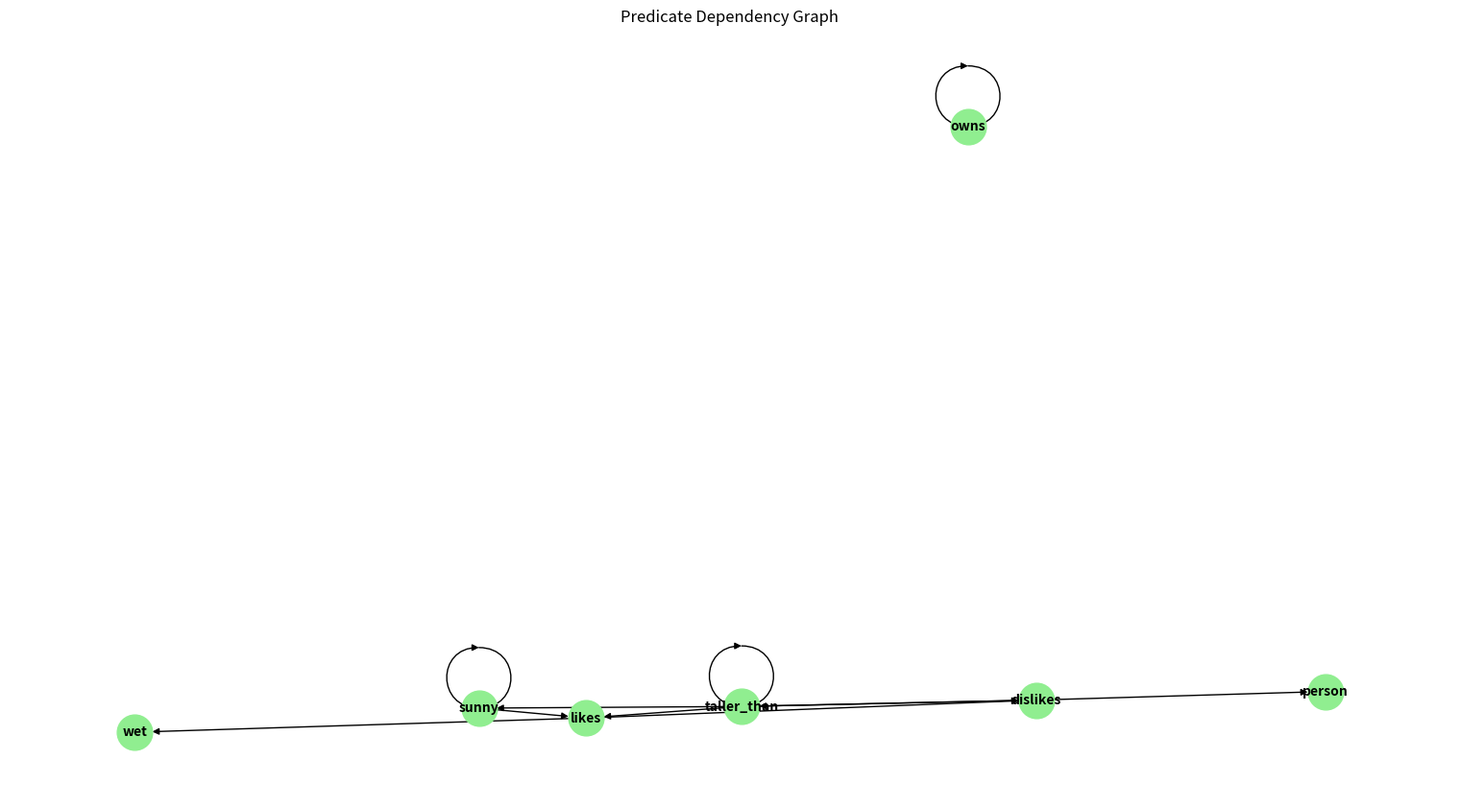
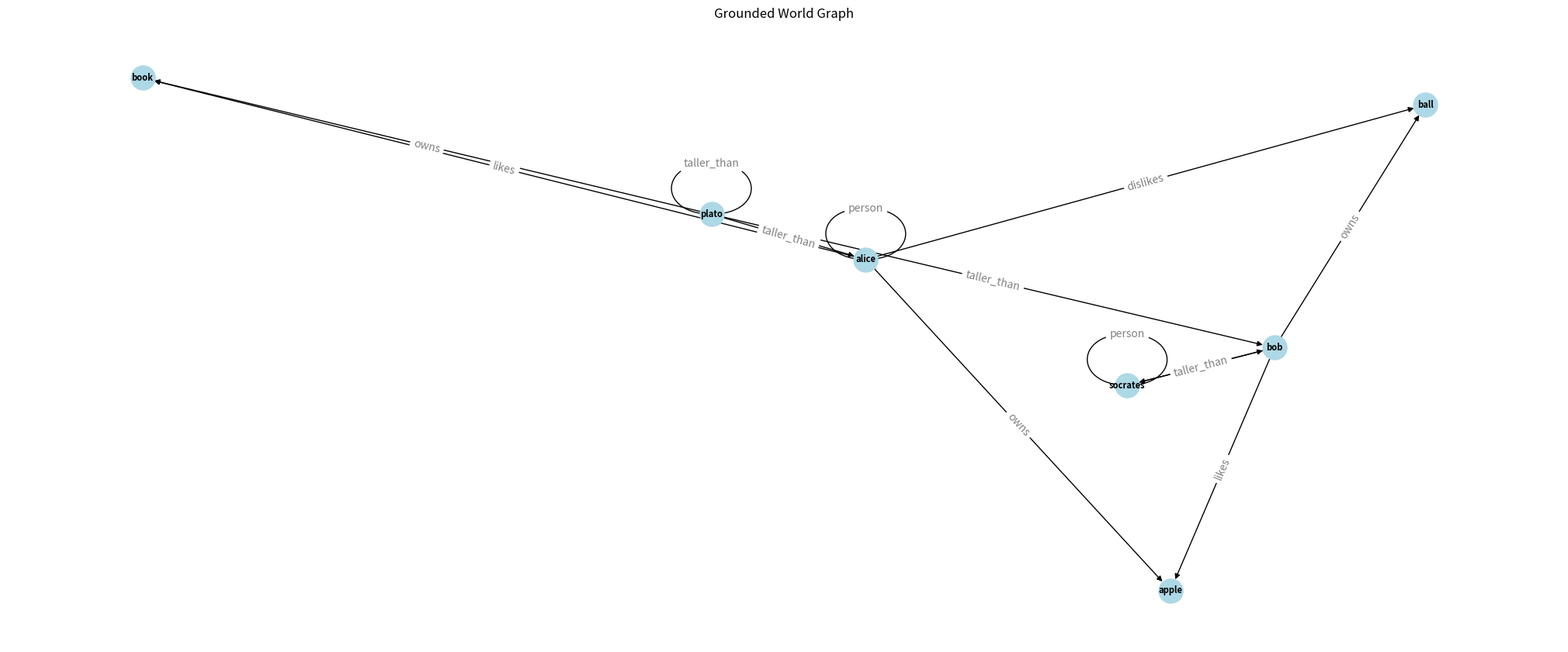

Generate these figures, in order, with matplotlib:
from typing import List, Optional, Tuple
import uuid
import random
import networkx as nx
import matplotlib.pyplot as plt


# fully parametric, compositional system, capable of sampling any logic program structure within a vast and expandable universe

# Term: Variable (e.g X, Y) or a constant (e.g. socrates, apple)
class Term:
    def __init__(self, name: str, is_variable: bool):
        self.name = name
        self.is_variable = is_variable  # True = variable, False = constant

    def __repr__(self):
        return self.name


# Predicate: Symbol like wet/1, owns/2, is_red/1, with name, arity, argument types, and metadata for POS tagging (i.e. noun, adjective, etc.)
class Predicate:
    def __init__(self, name: str, arity: int, arg_types: Optional[List[str]] = None, metadata: Optional[dict] = None):
        self.name = name
        self.arity = arity
        self.arg_types = arg_types or ["any"] * arity
        self.metadata = metadata or {}

    def __repr__(self):
        return f"{self.name}/{self.arity}"

# Example predicates:    
# Predicate("owns", arity=2, arg_types=["person", "object"])
# Predicate("wet", arity=1, arg_types=["object"])


# Atom: Predicate applied to terms, e.g. wet(X), owns(X, Y), is_red(apple)
class Atom:
    def __init__(self, predicate: Predicate, terms: List[Term]):
        assert len(terms) == predicate.arity, "Arity mismatch"
        self.predicate = predicate
        self.terms = terms

    def __repr__(self):
        args = ", ".join(map(str, self.terms))
        return f"{self.predicate.name}({args})"


# Rule: Logical rule of the form head :- body where head is an atom and body is a list of atoms (body can be empty -> fact)
class Rule:
    def __init__(self, head: Atom, body: Optional[List[Atom]] = None, rule_id: Optional[str] = None):
        self.head = head
        self.body = body or []  # empty => fact
        self.rule_id = rule_id or str(uuid.uuid4())  # useful for graph analysis

    def is_fact(self) -> bool:
        return len(self.body) == 0

    def __repr__(self):
        if self.is_fact():
            return f"{self.head}."
        body_str = ", ".join(map(str, self.body))
        return f"{self.head} :- {body_str}."


# Collection of rules represented as a list of Rule objects, potentially with metadata or annotations (like loop presence).
class LogicProgram:
    def __init__(self, rules: List[Rule]):
        self.rules = rules

    def __repr__(self):
        return "\n".join(map(str, self.rules))


# Define a pool of predicates with their arities and argument types
PREDICATE_POOL = [
    Predicate("sunny", 0),
    Predicate("wet", 1, arg_types=["object"]),
    Predicate("red", 1, arg_types=["object"]),
    Predicate("person", 1, arg_types=["entity"]),
    Predicate("owns", 2, arg_types=["person", "object"]),
    Predicate("likes", 2, arg_types=["person", "entity"]),
    Predicate("taller_than", 2, arg_types=["person", "person"]),
    Predicate("dislikes", 2, arg_types=["person", "object"]),
]

# Define a pool of constants for each type
CONSTANT_POOL = {
    "person": ["socrates", "plato", "alice", "bob"],
    "object": ["apple", "book", "ball"],
    "entity": ["socrates", "plato", "alice", "bob", "apple", "book", "ball"]
}


# config to control the generation behavior
GENERATOR_CONFIG = {
    "num_rules": 10,
    "max_body_length": 3,
    "allow_recursion": True,
    "allow_loops": True,
    "branching_factor": 2  # max num of rules with same head predicate
}


# Pool of variable names
VARIABLE_NAMES = ["X", "Y", "Z", "W", "A", "B", "C"]

def generate_logic_program(predicate_pool, constant_pool, config) -> LogicProgram:
    rules = []
    predicate_heads_used = dict() # predicate name -> num times used as head

    for _ in range(config["num_rules"]):
        # Decide whether to reuse a previous head (for branching)
        reuse = random.random() < 0.5
        if reuse and predicate_heads_used:
            # Pick a predicate that hasn't hit the branching limit
            reusable_predicates = [p for p in predicate_heads_used if predicate_heads_used[p] < config["branching_factor"]]
            if reusable_predicates:
                head_predicate_name = random.choice(reusable_predicates)  # pick a predicate that has been used before
                head_predicate = next(p for p in predicate_pool if p.name == head_predicate_name)  # find the predicate in the predicate pool
            else:
                head_predicate = random.choice(predicate_pool)
        else:
            head_predicate = random.choice(predicate_pool)

        rule = generate_rule(predicate_pool, config, head_predicate)
        rules.append(rule)

        # Track how many times we've used this predicate as a head
        predicate_heads_used[head_predicate.name] = predicate_heads_used.get(head_predicate.name, 0) + 1

    return LogicProgram(rules)


def generate_rule(predicate_pool: List[Predicate], config: dict, head_pred: Predicate) -> Rule:
    head_terms, var_pool = generate_terms_for_predicate(head_pred)
    head_atom = Atom(head_pred, head_terms)

    body_len = random.randint(0, config["max_body_length"])
    body_atoms = []

    for i in range(body_len):
        if config["allow_recursion"] and random.random() < 0.3:
            pred = head_pred  # recursion
        else:
            pred = random.choice(predicate_pool)

        terms = generate_terms_for_predicate(pred, available_vars=var_pool)[0]
        body_atoms.append(Atom(pred, terms))

    return Rule(head=head_atom, body=body_atoms)


def generate_terms_for_predicate(predicate: Predicate, available_vars=None) -> Tuple[List[Term], List[Term]]:
    """
    Returns a list of Terms that satisfy the predicate's arity and types.
    Also returns the pool of all variables used so far.
    """
    terms = []
    var_pool = available_vars[:] if available_vars else []
    used_names = {v.name for v in var_pool}

    for i in range(predicate.arity):
        # pick a variable not already used (for clarity)
        new_var_name = next(v for v in VARIABLE_NAMES if v not in used_names)
        new_var = Term(new_var_name, is_variable=True)
        terms.append(new_var)
        var_pool.append(new_var)
        used_names.add(new_var_name)

    return terms, var_pool


def instantiate_rule_with_constants(rule: Rule, constant_pool: dict) -> Rule:
    var_to_const = {}

    def get_constant_for_type(arg_type: str) -> str:
        # If predicate accepts anything, pick from a unified pool
        if arg_type == "any":
            all_constants = sum(constant_pool.values(), [])
            return random.choice(all_constants)
        return random.choice(constant_pool.get(arg_type, []))

    def instantiate_atom(atom: Atom) -> Atom:
        new_terms = []
        for i, term in enumerate(atom.terms):
            if term.name not in var_to_const:
                expected_type = atom.predicate.arg_types[i]
                chosen_const = get_constant_for_type(expected_type)
                var_to_const[term.name] = Term(name=chosen_const, is_variable=False)
            new_terms.append(var_to_const[term.name])
        return Atom(atom.predicate, new_terms)

    grounded_head = instantiate_atom(rule.head)
    grounded_body = [instantiate_atom(atom) for atom in rule.body]

    return Rule(head=grounded_head, body=grounded_body)


def build_grounded_world_graph(logic_program: LogicProgram):
    G = nx.DiGraph()

    for rule in logic_program.rules:
        atoms = [rule.head] + rule.body  # Include head + all body atoms
        for atom in atoms:
            pred = atom.predicate
            if pred.arity == 2:
                # Binary predicate: create edge with label
                src = atom.terms[0].name
                tgt = atom.terms[1].name
                G.add_edge(src, tgt, label=pred.name)
            elif pred.arity == 1:
                # Unary predicate: add self-loop or annotate
                node = atom.terms[0].name
                G.add_node(node)
                G.add_edge(node, node, label=pred.name)
            elif pred.arity == 0:
                # Nullary: global fact, skip
                pass

    return G

def draw_grounded_world_graph(G):
    plt.figure(figsize=(20, 8))
    pos = nx.spring_layout(G)
    edge_labels = nx.get_edge_attributes(G, "label")

    nx.draw(G, pos, with_labels=True, node_color="lightblue", node_size=500, font_size=8, font_weight="bold")
    nx.draw_networkx_edge_labels(G, pos, edge_labels=edge_labels, font_color="gray")
    plt.title("Grounded World Graph")
    plt.show()
    plt.savefig("grounded_world_graph.png")


def build_dependency_graph(logic_program: LogicProgram):
    G = nx.DiGraph()
    for rule in logic_program.rules:
        head_name = rule.head.predicate.name
        for atom in rule.body:
            body_name = atom.predicate.name
            G.add_edge(head_name, body_name)
    return G

def draw_dependency_graph(G):
    plt.figure(figsize=(15, 8))
    pos = nx.spring_layout(G)
    nx.draw(G, pos, with_labels=True, node_color="lightgreen", node_size=700, font_size=10, font_weight="bold", arrows=True)
    plt.title("Predicate Dependency Graph")
    plt.show()
    plt.savefig("dependency_graph.png")



def main():
    # Generate logic program
    logic_program = generate_logic_program(PREDICATE_POOL, CONSTANT_POOL, GENERATOR_CONFIG)

    # Print the generated logic program
    print(logic_program)

    # Generate dependency graph for abstract (non-grounded) logic program
    dependency_graph = build_dependency_graph(logic_program)
    draw_dependency_graph(dependency_graph)

    # Ground the logic program
    grounded_rules = [
        instantiate_rule_with_constants(rule, CONSTANT_POOL)
        for rule in logic_program.rules
    ]
    grounded_program = LogicProgram(grounded_rules)

    # Print the grounded logic program
    print("Grounded Logic Program:\n")
    print(grounded_program)

    # Generate graph for grounded logic program
    G = build_grounded_world_graph(grounded_program)
    draw_grounded_world_graph(G)


if __name__ == "__main__":
    main()
